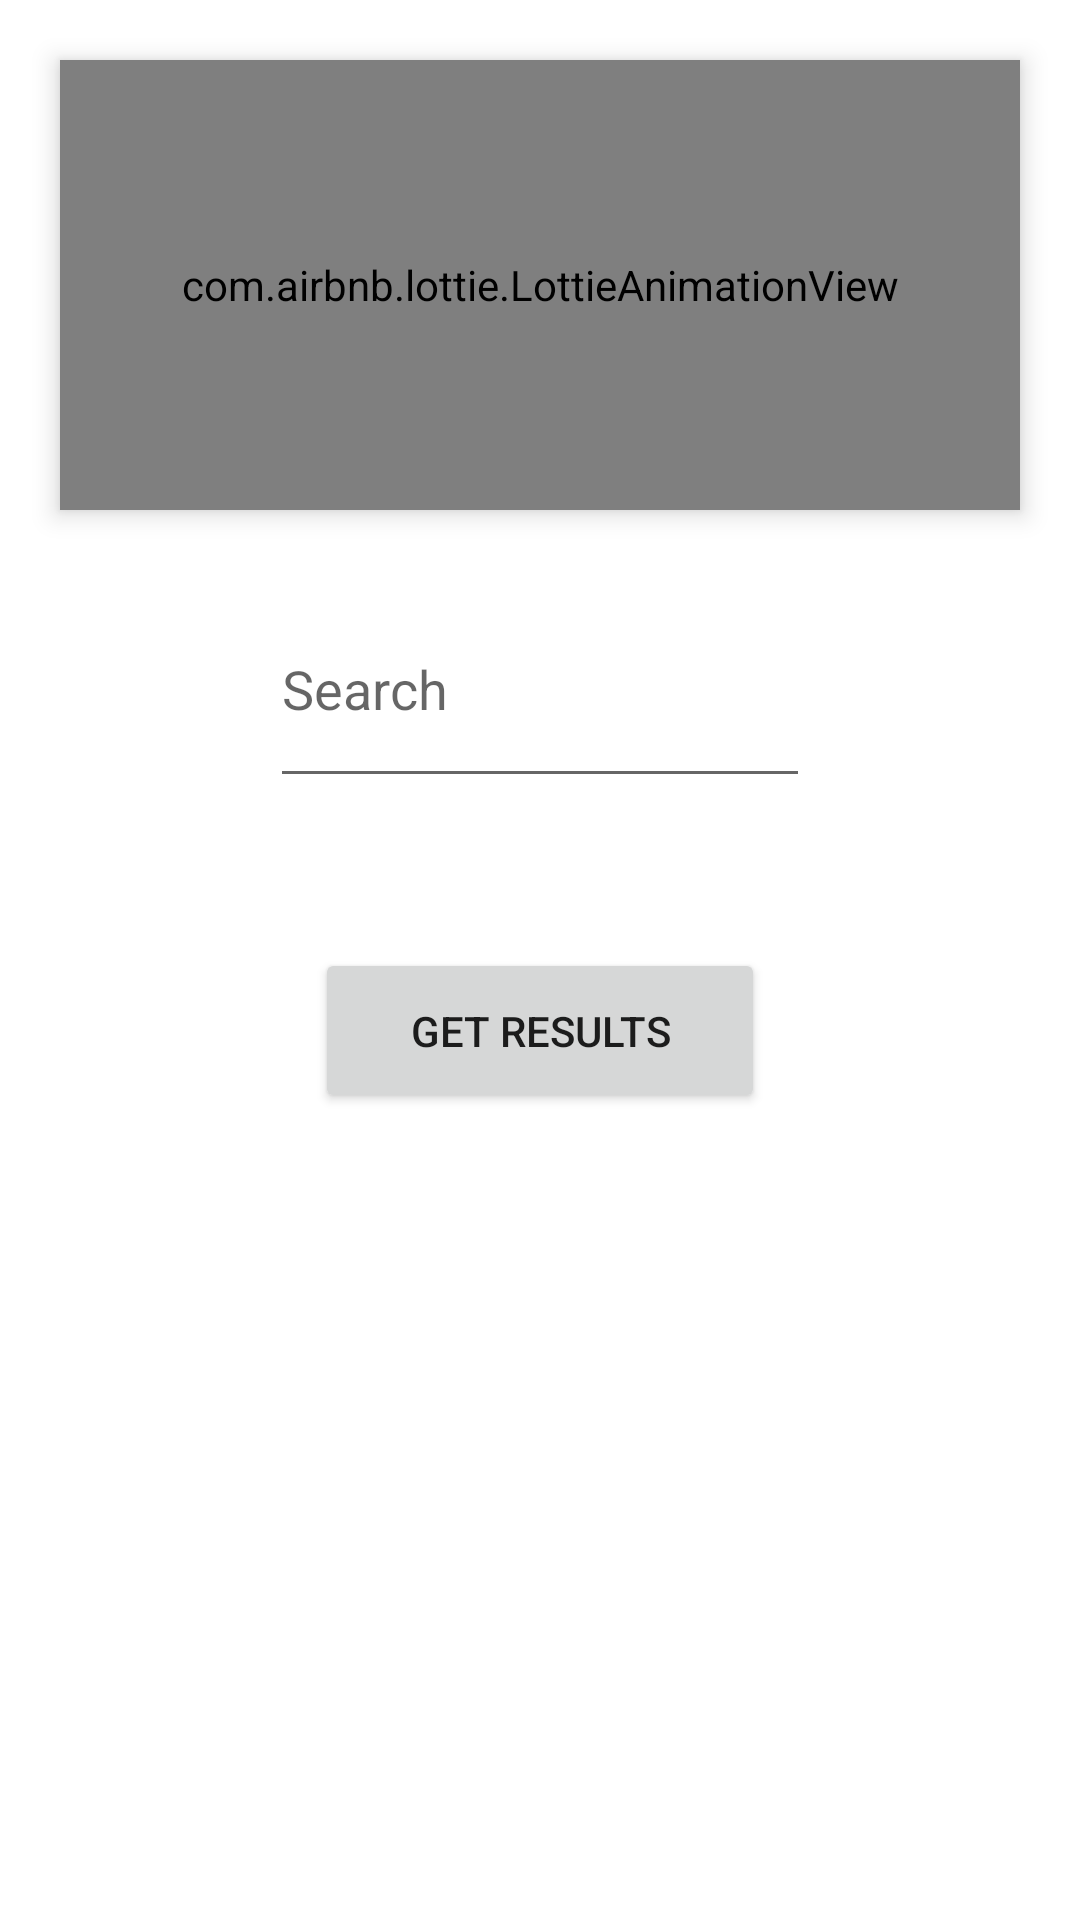

Produce the Android XML layout that renders to this screen, including the resource entries it uses.
<!-- AndroidManifest.xml: application theme Theme.Webshop -->
<!-- res/layout/activity_statistics.xml -->
<?xml version="1.0" encoding="utf-8"?>
<androidx.constraintlayout.widget.ConstraintLayout xmlns:android="http://schemas.android.com/apk/res/android"
    xmlns:app="http://schemas.android.com/apk/res-auto"
    xmlns:tools="http://schemas.android.com/tools"
    android:layout_width="match_parent"
    android:layout_height="match_parent"
    tools:context=".activities.StatisticsActivity">

    <ScrollView
        android:layout_width="match_parent"
        android:layout_height="match_parent"
        tools:ignore="SpeakableTextPresentCheck"
        tools:layout_editor_absoluteX="1dp"
        tools:layout_editor_absoluteY="294dp">

        <LinearLayout
            android:layout_width="match_parent"
            android:layout_height="wrap_content"
            android:orientation="vertical">

            <com.airbnb.lottie.LottieAnimationView
                android:id="@+id/searchBanner"
                android:layout_width="match_parent"
                android:layout_height="150dp"
                android:layout_margin="20dp"
                android:elevation="5dp"
                app:lottie_autoPlay="true"
                app:lottie_loop="true"
                app:lottie_rawRes="@raw/search_banner"

                />

            <EditText
                android:id="@+id/searchWord"
                android:layout_width="180dp"
                android:layout_height="76dp"
                android:autofillHints=""
                android:layout_gravity="center"
                android:ems="10"
                android:hint="@string/search"
                android:inputType="textPersonName"
                android:layout_marginBottom="50dp"
                />

            <Button
                android:id="@+id/statsBtnSearch"
                android:layout_width="150dp"
                android:layout_height="55dp"
                android:layout_gravity="center"
                android:layout_marginBottom="20dp"
                android:onClick="handleSearchClick"
                android:text="@string/get_results" />

            <GridLayout
                android:id="@+id/gridSearchResult"
                android:layout_width="wrap_content"
                android:layout_height="wrap_content"
                android:layout_gravity="center"
                android:columnCount="1"
                android:useDefaultMargins="true">

            </GridLayout>

        </LinearLayout>
    </ScrollView>

</androidx.constraintlayout.widget.ConstraintLayout>
<!-- resources referenced by this layout -->
<resources>
  <string name="get_results">Get Results</string>
  <string name="search">Search</string>
  <style name="Theme.Webshop" parent="Theme.MaterialComponents.DayNight.NoActionBar">
          
          <item name="colorPrimary">@color/lemonia</item>
          <item name="colorPrimaryVariant">@color/lemonia</item>
          <item name="colorOnPrimary">@color/white</item>
          
          <item name="colorSecondary">@color/teal_200</item>
          <item name="colorSecondaryVariant">@color/teal_700</item>
          <item name="colorOnSecondary">@color/black</item>
          
          <item name="android:statusBarColor">?attr/colorPrimaryVariant</item>
          
  
          
          <item name="android:windowActivityTransitions">true</item>
          
          <item name="android:windowEnterTransition">@transition/trans_anim</item>
          <item name="android:windowExitTransition">@transition/trans_anim</item>
      </style>
  <color name="lemonia">#7286D3</color>
  <color name="white">#FFFFFFFF</color>
  <color name="teal_200">#7286D3</color>
  <color name="teal_700">#7286D3</color>
  <color name="black">#FF000000</color>
</resources>
